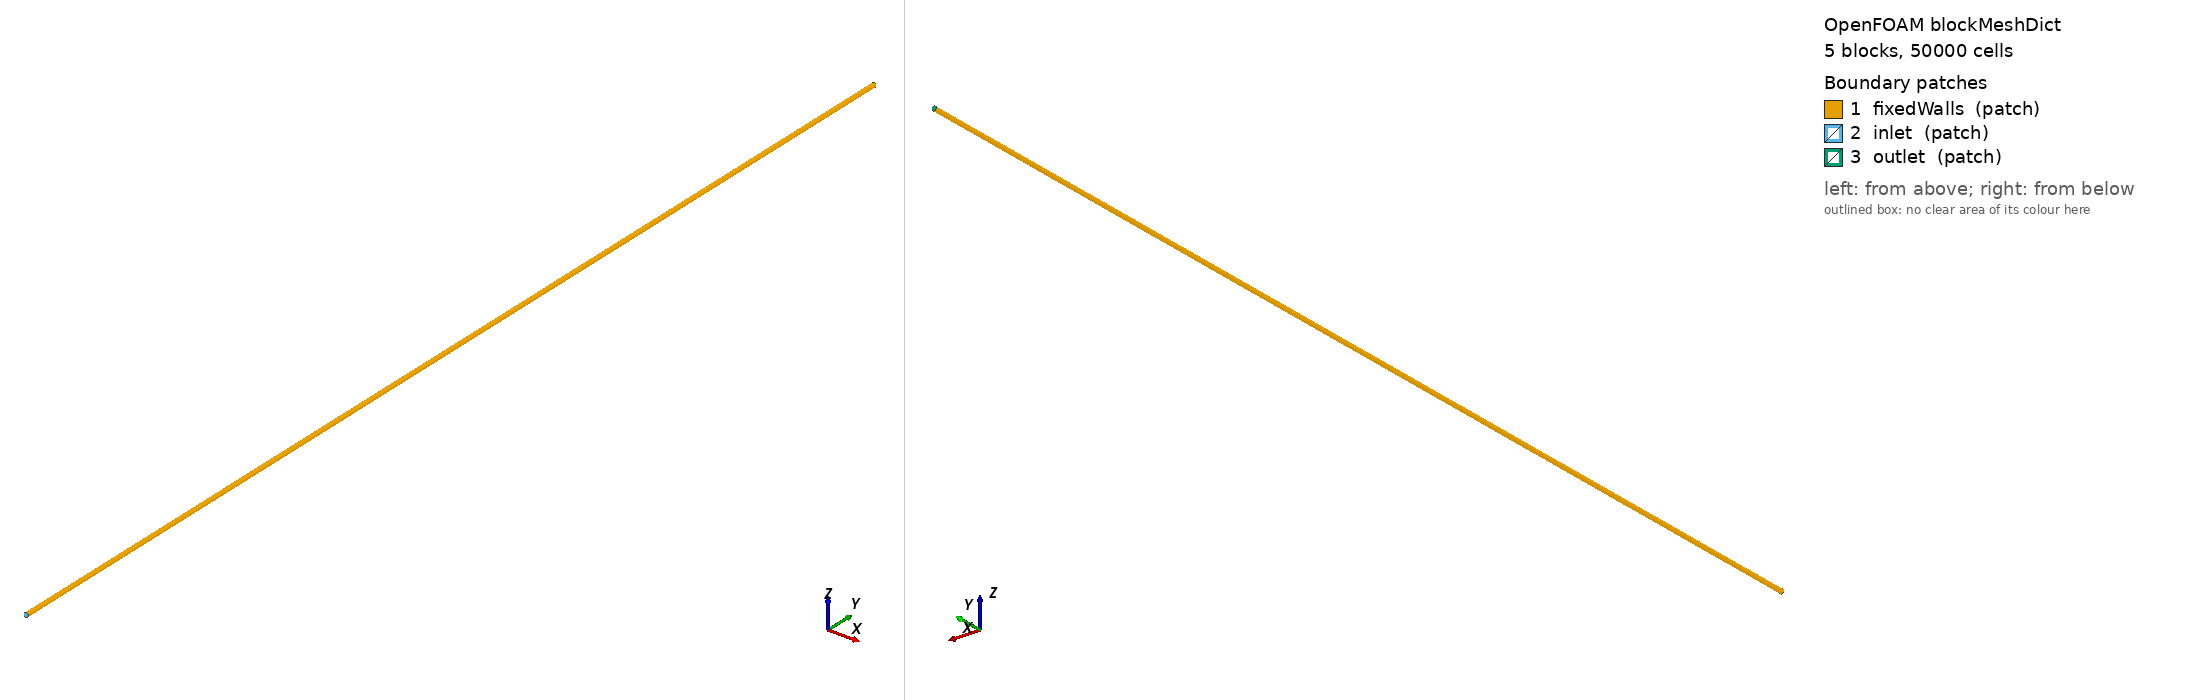

OpenFOAM case: the mesh blockMesh builds from blockMeshDict, 5 block(s), 50000 cells. Boundary patches (legend numbers): 1 fixedWalls (patch), 2 inlet (patch), 3 outlet (patch). Left view from above one corner, right view from below the opposite corner. Boundary conditions: 1 field file(s) under 0/; 3 of 3 drawn patches have an entry in a shipped field file.

=== system/blockMeshDict ===
FoamFile
{
    version     2.0;
    format      ascii;
    class       dictionary;
    location    "constant/polyMesh";
    object      blockMeshDict;
}

scale 1;

ymin  500;
ymax  1000;

xcells 10; // per block (5 blocks)
ycells 10; // per block (5 blocks)
zcells 100;

vertices
(
    (-0.707107  $ymin -0.707107) // 0
    ( 0.707107  $ymin -0.707107) // 1
    ( 0.707107  $ymin  0.707107) // 2
    (-0.707107  $ymin  0.707107) // 3
    (-0.282843  $ymin -0.282843) // 4 
    ( 0.282843  $ymin -0.282843) // 5
    ( 0.282843  $ymin  0.282843) // 6
    (-0.282843  $ymin  0.282843) // 7

    (-0.707107  $ymax -0.707107) // 8
    ( 0.707107  $ymax -0.707107) // 9
    ( 0.707107  $ymax  0.707107) // 10
    (-0.707107  $ymax  0.707107) // 11
    (-0.282843  $ymax -0.282843) // 12
    ( 0.282843  $ymax -0.282843) // 13
    ( 0.282843  $ymax  0.282843) // 14
    (-0.282843  $ymax  0.282843) // 15
);

blocks
(
    // right-handed along +y (unchanged)
    hex (8 9 13 12 0 1 5 4)     pipe ($xcells $ycells $zcells) edgeGrading (1 1 1 1 1 1 1 1 1 1 1 1)
    hex (9 10 14 13 1 2 6 5)    pipe ($xcells $ycells $zcells) edgeGrading (1 1 1 1 1 1 1 1 1 1 1 1)
    hex (10 11 15 14 2 3 7 6)   pipe ($xcells $ycells $zcells) edgeGrading (1 1 1 1 1 1 1 1 1 1 1 1)
    hex (11 8 12 15 3 0 4 7)    pipe ($xcells $ycells $zcells) edgeGrading (1 1 1 1 1 1 1 1 1 1 1 1)
    hex (12 13 14 15 4 5 6 7)   pipe ($xcells $ycells $zcells) edgeGrading (1 1 1 1 1 1 1 1 1 1 1 1)
);

edges
(
    // arcs on y = ymin plane (outer radius 1, inner 0.3)
    arc 0 1   ( 0     $ymin  -1)
    arc 1 2   ( 1     $ymin   0)
    arc 2 3   ( 0     $ymin   1)
    arc 3 0   (-1     $ymin   0)
    arc 4 5   ( 0     $ymin  -0.3)
    arc 5 6   ( 0.3   $ymin   0)
    arc 6 7   ( 0     $ymin   0.3)
    arc 7 4   (-0.3   $ymin   0)

    // arcs on y = ymax plane
    arc 8 9   ( 0     $ymax  -1)
    arc 9 10  ( 1     $ymax   0)
    arc 10 11 ( 0     $ymax   1)
    arc 11 8  (-1     $ymax   0)
    arc 12 13 ( 0     $ymax  -0.3)
    arc 13 14 ( 0.3   $ymax   0)
    arc 14 15 ( 0     $ymax   0.3)
    arc 15 12 (-0.3   $ymax   0)
);

patches
(
    patch fixedWalls
    (
        (0 1 9  8)
        (1 2 10 9)
        (2 3 11 10)
        (3 0 8  11)
    )

    patch inlet
    (
        (0 1 5 4)
        (1 2 6 5)
        (2 3 7 6)
        (3 0 4 7)
        (4 5 6 7)
    )

    patch outlet
    (
        (8  9 13 12)
        (9 10 14 13)
        (10 11 15 14)
        (11  8 12 15)
        (12 13 14 15)
    )
);


=== system/controlDict ===
FoamFile
{
    version     2.0;
    format      ascii;
    class       dictionary;
    location    "system";
    object      controlDict;
}
// * * * * * * * * * * * * * * * * * * * * * * * * * * * * * * * * * * * * * //

application     sonicLiquidFoam;

startFrom       startTime;

startTime       0;

stopAt          endTime;

endTime         20;

deltaT          0.005;

writeControl    adjustableRunTime;

writeInterval   1;

purgeWrite      0;

writeFormat     ascii;

writePrecision  10;

writeCompression off;

timeFormat      general;

timePrecision   6;

functions
{
    preCICE_Adapter
    {
        type preciceAdapterFunctionObject;
        libs ("libpreciceAdapterFunctionObject.so");
    }
    #includeFunc  probes
}

=== 0/U ===
FoamFile
{
    version     2.0;
    format      ascii;
    class       volVectorField;
    location    "0";
    object      U;
}
// * * * * * * * * * * * * * * * * * * * * * * * * * * * * * * * * * * * * * //

dimensions      [0 1 -1 0 0 0 0];

internalField   uniform (0 0 0);

boundaryField
{
    inlet
    {
        type            zeroGradient;
    }
    outlet
    {
        outOfBounds     clamp;
        // Time-varying outlet velocity
        type            uniformFixedValue;
        uniformValue    table
                        (
                            ( 0   ( 0 0 0 ) )
                            ( 5   ( 0 1 0 ) )
                            ( 100 ( 0 1 0 ) )
                        );
    }
    fixedWalls
    {
        type    fixedValue;         // no-slip walls
        value   uniform (0 0 0);
    }
}


// ************************************************************************* //
